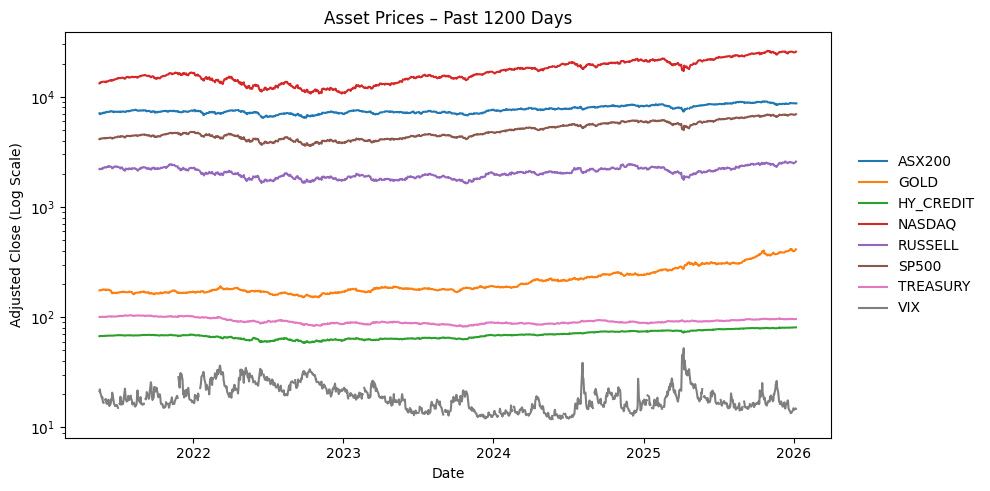

Source data for this figure (header and first rows):
date, ASX200, GOLD, HY_CREDIT, NASDAQ, RUSSELL, SP500, TREASURY, VIX
2021-05-18, 7066, 175, 67.34, 13218, 2211, 4128, 100.4, 21.34
2021-05-19, 6932, 175.2, 67.16, 13238, 2194, 4116, 100.1, 22.18
2021-05-20, 7020, 176, 67.45, 13494, 2208, 4159, 100.6, 20.67
2021-05-21, 7030, 176, 67.55, 13412, 2215, 4156, 100.6, 20.15
2021-05-24, 7046, 176.4, 67.62, 13642, 2227, 4197, 100.7, 18.4
2021-05-25, 7115, 177.9, 67.63, 13658, 2206, 4188, 101.1, 18.84
2021-05-26, 7092, 177.6, 67.66, 13703, 2249, 4196, 100.9, 17.36
2021-05-27, 7095, 177.7, 67.62, 13658, 2273, 4201, 100.8, 16.74
2021-05-28, 7180, 178.4, 67.6, 13687, 2269, 4204, 100.8, 16.76
2021-05-31, 7162, , , , , , , 
2021-06-01, 7143, 177.9, 67.8, 13655, 2295, 4202, 100.7, 17.9
2021-06-02, 7218, 178.8, 67.89, 13676, 2298, 4208, 100.8, 17.48
2021-06-03, 7260, 175.3, 67.75, 13530, 2279, 4193, 100.6, 18.04
2021-06-04, 7295, 177.2, 67.9, 13771, 2286, 4230, 101.1, 16.42
2021-06-07, 7282, 177.9, 67.92, 13803, 2319, 4227, 101.1, 16.42
2021-06-08, 7293, 177.3, 67.97, 13811, 2344, 4227, 101.4, 17.07
2021-06-09, 7270, 177, 68.02, 13815, 2327, 4220, 101.7, 17.89
2021-06-10, 7302, 177.7, 68.15, 13960, 2311, 4239, 102, 16.1
2021-06-11, 7312, 175.7, 68.17, 13998, 2336, 4247, 101.9, 15.65
2021-06-14, , 174.7, 68.11, 14128, 2326, 4255, 101.6, 16.39
2021-06-15, 7380, 174.1, 68.1, 14030, 2320, 4247, 101.6, 17.02
2021-06-16, 7386, 171.1, 68.01, 13983, 2315, 4224, 100.9, 18.15
2021-06-17, 7359, 165.9, 68.05, 14164, 2287, 4222, 101.3, 17.75
2021-06-18, 7369, 164.9, 68.02, 14050, 2238, 4166, 101.8, 20.7
2021-06-21, 7235, 166.9, 68.15, 14137, 2286, 4225, 101.5, 17.89
2021-06-22, 7342, 166.2, 68.2, 14270, 2296, 4246, 101.7, 16.66
2021-06-23, 7298, 166.1, 68.13, 14274, 2303, 4242, 101.5, 16.32
2021-06-24, 7275, 166, 68.34, 14366, 2334, 4266, 101.5, 15.97
2021-06-25, 7308, 166.6, 68.41, 14345, 2334, 4281, 101.3, 15.62
2021-06-28, 7307, 166.6, 68.4, 14525, 2322, 4291, 101.6, 15.76
2021-06-29, 7301, 164.8, 68.49, 14573, 2309, 4292, 101.6, 16.02
2021-06-30, 7313, 165.6, 68.5, 14555, 2311, 4298, 101.8, 15.83
2021-07-01, 7266, 166.2, 68.63, 14560, 2329, 4320, 101.7, 15.48
2021-07-02, 7309, 167.3, 68.74, 14728, 2306, 4352, 102.1, 15.07
2021-07-05, 7315, , , , , , , 
2021-07-06, 7262, 168.1, 68.7, 14786, 2274, 4344, 102.6, 16.44
2021-07-07, 7327, 168.8, 68.72, 14811, 2253, 4358, 102.9, 16.2
2021-07-08, 7341, 168.6, 68.58, 14722, 2232, 4321, 103.2, 19.0
2021-07-09, 7252, 169.2, 68.69, 14826, 2280, 4370, 102.7, 16.18
2021-07-12, 7334, 169.0, 68.67, 14878, 2282, 4385, 102.6, 16.17
2021-07-13, 7332, 169.2, 68.47, 14875, 2239, 4369, 102.3, 17.12
2021-07-14, 7355, 171, 68.58, 14900, 2202, 4374, 102.7, 16.33
2021-07-15, 7336, 171.1, 68.53, 14795, 2190, 4360, 103.2, 17.01
2021-07-16, 7348, 169.4, 68.44, 14681, 2163, 4327, 103.1, 18.45
2021-07-19, 7286, 169.6, 67.98, 14549, 2131, 4258, 104, 22.5
2021-07-20, 7252, 169.4, 68.32, 14728, 2194, 4323, 103.9, 19.73
2021-07-21, 7309, 168.8, 68.48, 14843, 2234, 4359, 103.3, 17.91
2021-07-22, 7386, 169.1, 68.52, 14940, 2199, 4367, 103.5, 17.69
2021-07-23, 7394, 168.6, 68.65, 15112, 2210, 4412, 103.4, 17.2
2021-07-26, 7394, 168.2, 68.55, 15126, 2217, 4422, 103.3, 17.58
2021-07-27, 7431, 168.4, 68.46, 14957, 2192, 4401, 103.7, 19.36
2021-07-28, 7379, 169.3, 68.51, 15018, 2225, 4401, 103.8, 18.31
2021-07-29, 7417, 171.2, 68.66, 15048, 2240, 4419, 103.5, 17.7
2021-07-30, 7393, 169.8, 68.57, 14960, 2226, 4395, 103.8, 18.24
2021-08-02, 7491, 169.6, 68.4, 14964, 2216, 4387, 104.3, 19.46
2021-08-03, 7474, 169.5, 68.48, 15061, 2224, 4423, 104.3, 18.04
2021-08-04, 7503, 169.5, 68.35, 15083, 2196, 4403, 104.3, 17.97
2021-08-05, 7511, 168.9, 68.51, 15182, 2236, 4429, 103.9, 17.28
2021-08-06, 7538, 164.6, 68.43, 15109, 2248, 4437, 103.3, 16.15
2021-08-09, 7538, 161.7, 68.27, 15133, 2235, 4432, 103.1, 16.72
... 1,140 more rows
